Dataset: data (GitHub, rishabhbpd/project_rishabh_das). Classes: human, no human.

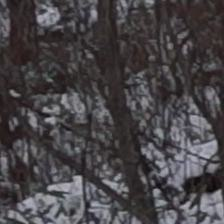
Label: no human

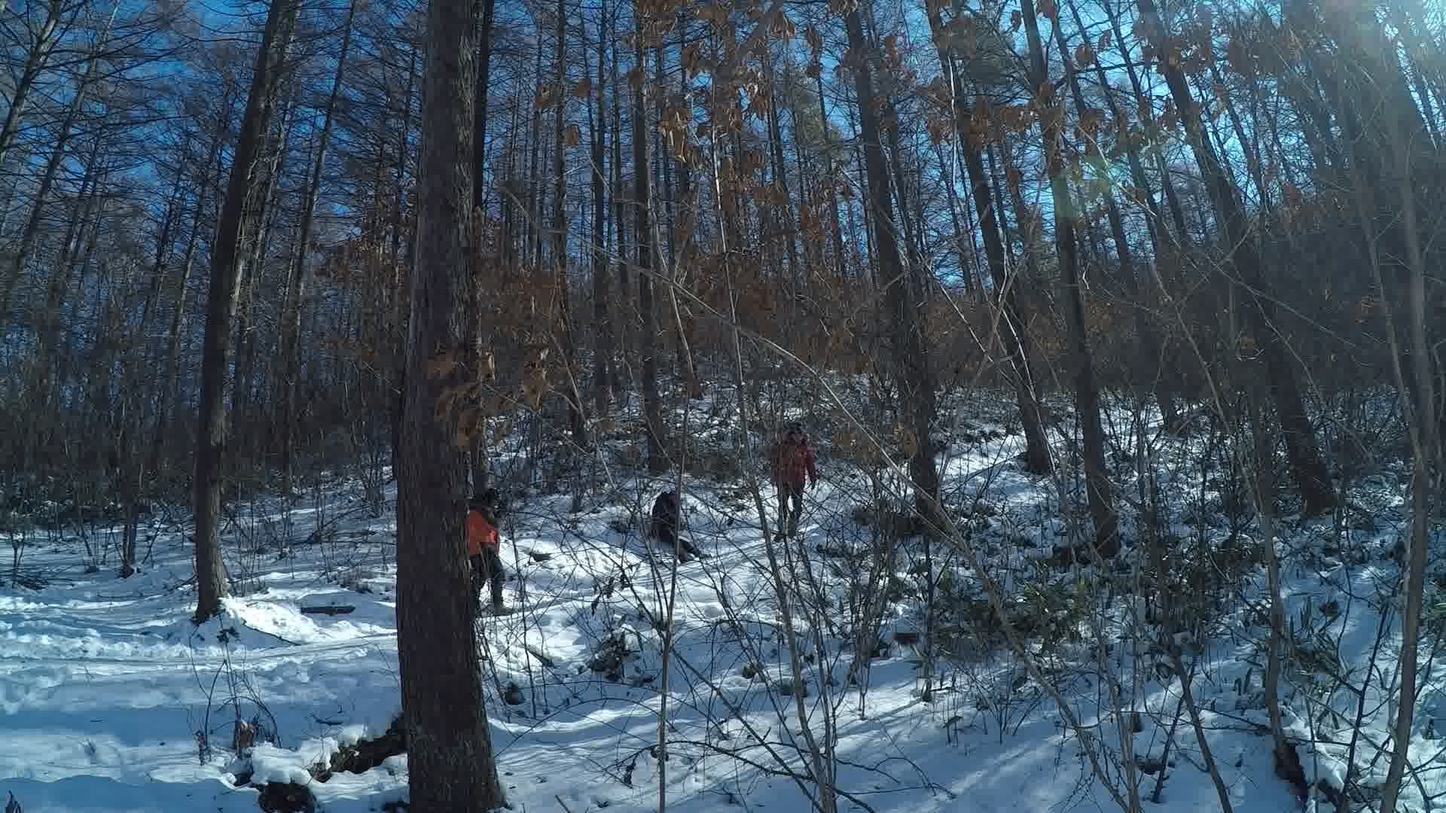
Label: human

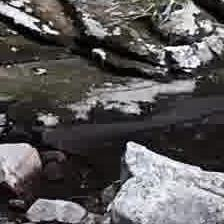
Label: no human

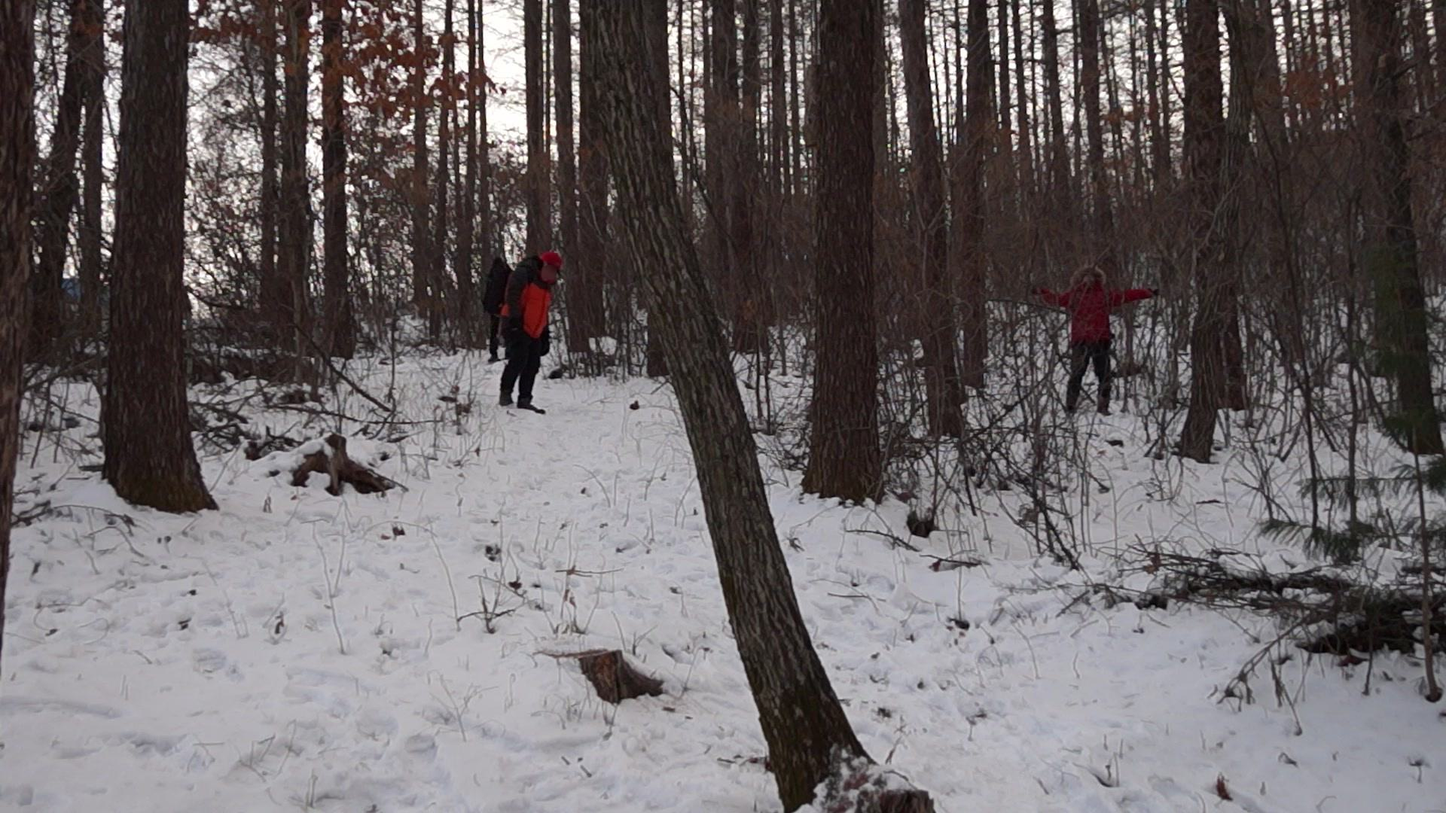
Label: human

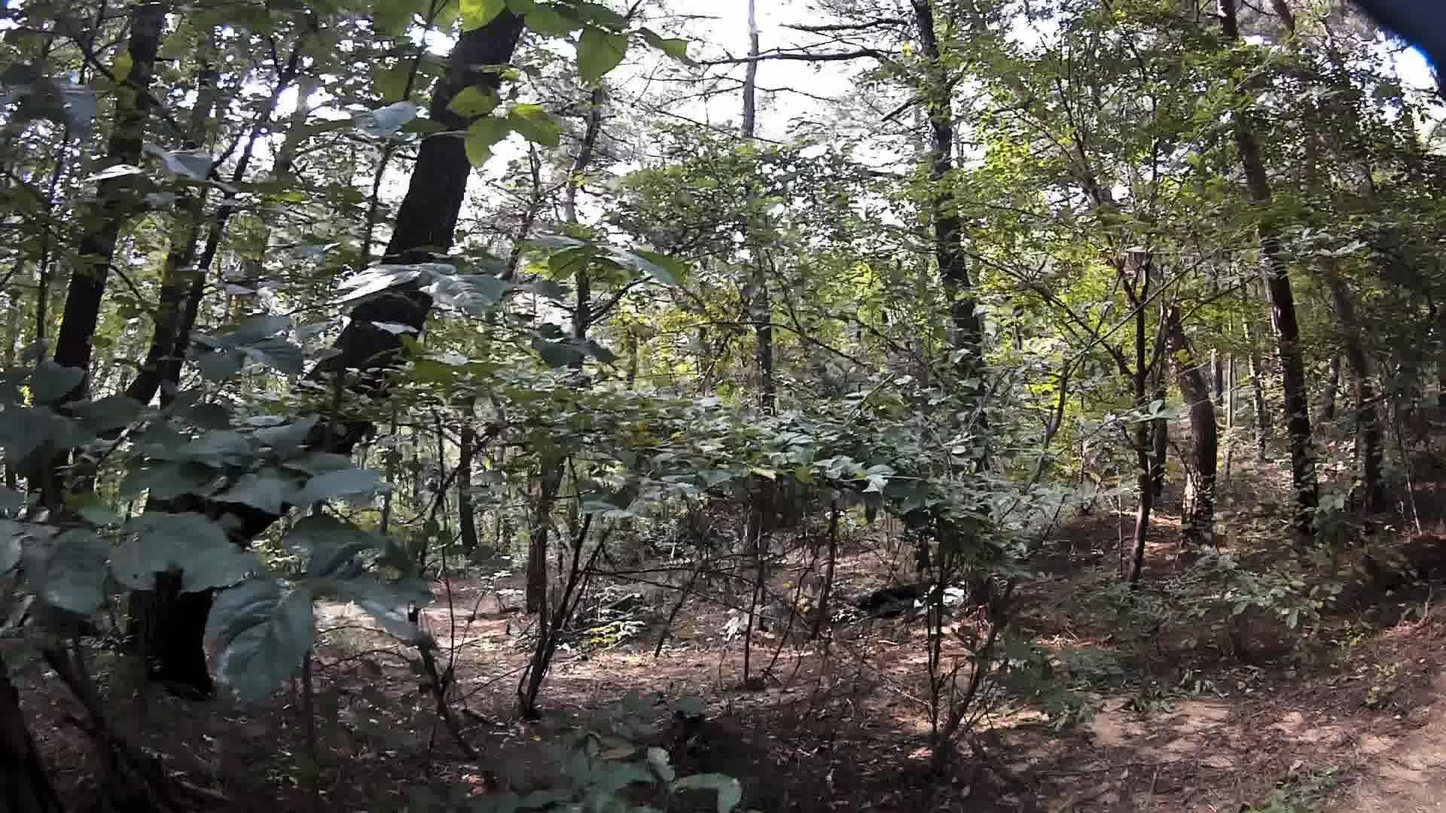
Label: human

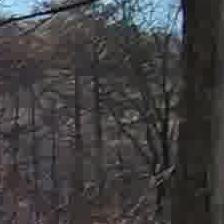
Label: no human
